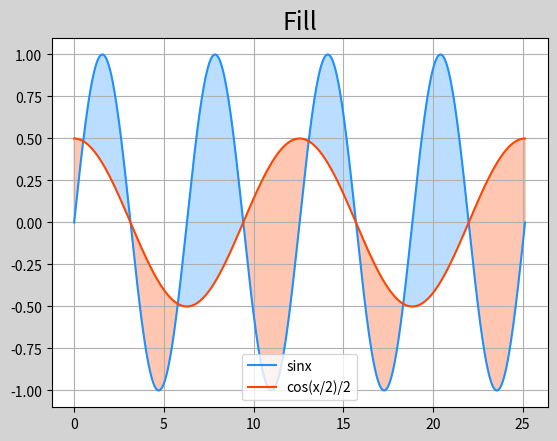

Generate this figure with matplotlib:
import numpy as np
import matplotlib.pyplot as mp

# 颜色填充
# mp.fill_between(
#     x,              # x轴水平坐标
#     sin_x,          # 下边界曲线上点的垂直坐标
#     cos_x,          # 上边界曲线上点的垂直坐标
#     sin_x < cos_x,  # 填充条件, 为True时填充
#     color='',
#     alpha=0.2
# )

# 绘制案例
x = np.linspace(0, 8 * np.pi, 1000)
sin_x = np.sin(x)
cos_x = np.cos(x / 2) / 2

mp.figure('Fill', facecolor='lightgray')
mp.title('Fill', fontsize=18)
mp.grid(':')
mp.plot(x, sin_x, color='dodgerblue', label='sinx')
mp.plot(x, cos_x, color='orangered', label='cos(x/2)/2')

# 开始填充
mp.fill_between(x, sin_x, cos_x, sin_x > cos_x, color='dodgerblue', alpha=0.3)
mp.fill_between(x, sin_x, cos_x, sin_x < cos_x, color='orangered', alpha=0.3)

mp.legend()
mp.show()
